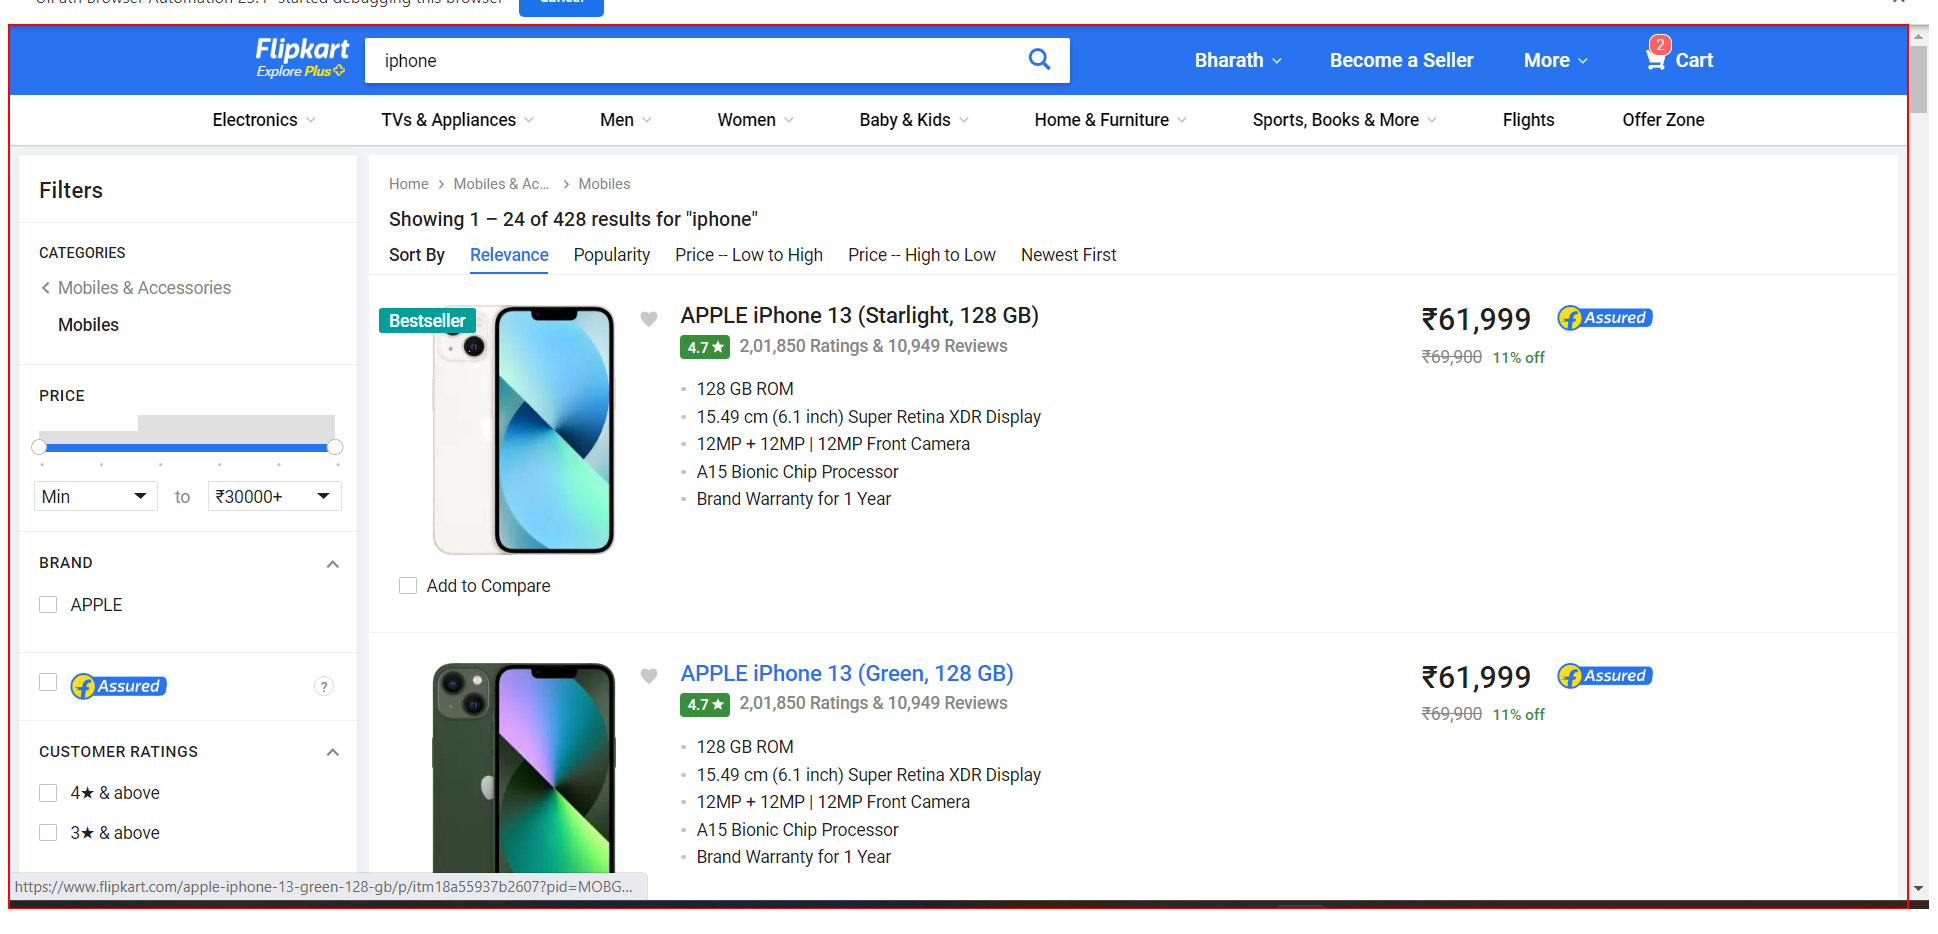
Workflow: Flowchart

Step 1: get-text from the element
